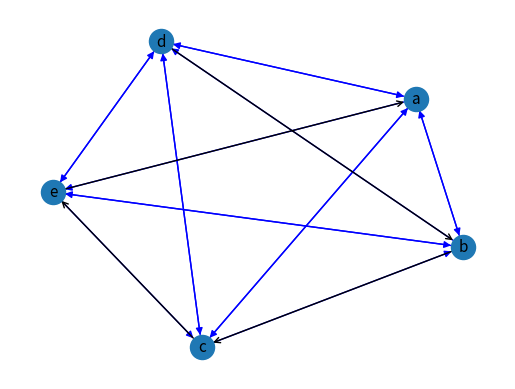

Source code (Python):
import math
import numpy as np
import networkx as nx
import matplotlib.pyplot as plt


class Graph:
    def __init__(self, graph_struct = {}):
        self.graph = graph_struct

    def __str__(self):
        grh = ''
        for vrt in self.getVertices():
            for adj in self.getAdjacent(vrt):
                grh += '({0}, {1}, {2})\t'.format(vrt, adj, self.graph[vrt][adj])
        return grh

    def setVertex(self, vertex):
        if vertex not in self.graph.keys():
            self.graph[vertex] = {}
        return self

    def setAdjacent(self, vertex, adj, weight=0):
        if vertex not in self.graph.keys():
            self.graph[vertex] = {}
        if adj not in self.graph.keys():
            self.graph[adj] = {}
        
        self.graph[vertex][adj] = weight
        self.graph[adj][vertex] = weight
        return self
    
    def getVertices(self):
        return list(self.graph.keys())

    def getAdjacent(self, vertex):
        if vertex in self.graph.keys():
            return self.graph[vertex]

    def getPathCost(self, path):
        pathCost = 0
        for vrt, adj in zip(path, path[1:]):
            pathCost += self.graph[vrt][adj]
        return pathCost

    def showPath(self, path):
        G = nx.DiGraph()
        for vrt in self.getVertices():
            for adj in self.getAdjacent(vrt):
                G.add_edge(vrt, adj, weight=self.graph[vrt][adj])

        pathEdges = list([(a, b) for a, b in zip(path, path[1:])])
        baseEdges = [(a, b) for (a, b, v) in G.edges(data=True) if (a, b) not in pathEdges]

        pos = nx.spring_layout(G)
        nx.draw_networkx_nodes(G, pos)
        nx.draw_networkx_edges(G, pos, edgelist=baseEdges, edge_color='b')
        nx.draw_networkx_edges(G, pos, edgelist=pathEdges, arrowstyle='->')

        # nx.draw_networkx_edge_labels(G, pos)
        nx.draw_networkx_labels(G, pos, font_size=11, font_family='sans-serif')

        plt.axis('off')
        plt.show()


class GeneticSalesman:
    def __init__(self, generations=100, population_size=10, tournamentSize=4, mutationRate=0.1, elitismRate=0.1):
        self.generations = generations
        self.population_size = population_size
        self.tournamentSize = tournamentSize
        self.mutationRate = mutationRate
        self.elitismRate = elitismRate
    
    def run(self, graph):
        population = self.__makePopulation(graph.getVertices())
        elitismOffset = math.ceil(self.population_size*self.elitismRate)

        if (elitismOffset > self.population_size):
            raise ValueError('Elitism Rate must be in [0,1].')
        
        print ('Run Genetic Salesman for Graph:\n{0}'.format(graph))

        for generation in range(self.generations):
            print ('generation: {0} population: {1}'.format(generation + 1, population))
            
            newPopulation = []            
            fitness = self.__computeFitness(graph, population)
            print ('fitness:    {0}'.format(fitness))
            fittest = np.argmin(fitness)

            print ('best fittest: {0} ({1})'.format(population[fittest], fitness[fittest]))
            
            if elitismOffset:
                elites = np.array(fitness).argsort()[:elitismOffset]
                [newPopulation.append(population[i]) for i in elites]

            for gen in range(elitismOffset, self.population_size):
                parent1 = self.__tournamentSelection(graph, population)
                parent2 = self.__tournamentSelection(graph, population)
                offspring = self.__crossover(parent1, parent2)
                newPopulation.append(offspring)
                # print ('\nParent 1: {0}'.format(parent1))
                # print ('Parent 2: {0}'.format(parent2))
                # print ('Offspring: {0}\n'.format(offspring))
            for gen in range(elitismOffset, self.population_size):
                newPopulation[gen] = self.__mutate(newPopulation[gen])
    
            population = newPopulation

        return (population[fittest], fitness[fittest])

    def __makePopulation(self, graph_nodes):
        return [''.join(v for v in np.random.permutation(graph_nodes)) for i in range(self.population_size)]
    
    def __computeFitness(self, graph, population):
        return [graph.getPathCost(path) for path in population]

    def __tournamentSelection(self, graph, population):
        tournament_contestants = np.random.choice(population, size=self.tournamentSize)
        # print (tournament_contestants)
        tournament_contestants_fitness = self.__computeFitness(graph, tournament_contestants)
        return tournament_contestants[np.argmin(tournament_contestants_fitness)]

    def __crossover(self, parent1, parent2):
        offspring = ['' for allele in range(len(parent1))]
        index_low, index_high = self.__computeLowHighIndexes(parent1)
        
        offspring[index_low:index_high+1] = list(parent1)[index_low:index_high+1]
        offspring_available_index = list(range(0, index_low)) + list(range(index_high+1, len(parent1)))        
        for allele in parent2:
            if '' not in offspring:
                break
            if allele not in offspring:
                offspring[offspring_available_index.pop(0)] = allele
        return ''.join(v for v in offspring) 

    def __mutate(self, genome):
        if np.random.random() < self.mutationRate:
            index_low, index_high = self.__computeLowHighIndexes(genome)
            return self.__swap(index_low, index_high, genome)
        else:
            return genome


    def __computeLowHighIndexes(self, string):
        index_low = np.random.randint(0, len(string)-1)
        index_high = np.random.randint(index_low+1, len(string))
        while index_high - index_low > math.ceil(len(string)//2):
            try:
                index_low = np.random.randint(0, len(string))
                index_high = np.random.randint(index_low+1, len(string))
            except ValueError:
                pass
        return (index_low, index_high)


    def __swap(self, index_low, index_high, string):
        string = list(string)
        string[index_low], string[index_high] = string[index_high], string[index_low]
        return ''.join(string)


def main():
    graph = Graph()
    graph.setAdjacent('a', 'b', 4)
    graph.setAdjacent('a', 'c', 4)
    graph.setAdjacent('a', 'd', 7)
    graph.setAdjacent('a', 'e', 3)
    graph.setAdjacent('b', 'c', 2)
    graph.setAdjacent('b', 'd', 3)
    graph.setAdjacent('b', 'e', 5)
    graph.setAdjacent('c', 'd', 2)
    graph.setAdjacent('c', 'e', 3)
    graph.setAdjacent('d', 'e', 6)

    ga_tsp = GeneticSalesman(
        generations=100, population_size=10,
        tournamentSize=2, mutationRate=0.2,
        elitismRate=0.1)
    
    optimal_path, path_cost = ga_tsp.run(graph)
    print ('\nresult: path: {0}, cost: {1}'.format(optimal_path, path_cost))

    graph.showPath(optimal_path)


if __name__ == '__main__':
    main()
